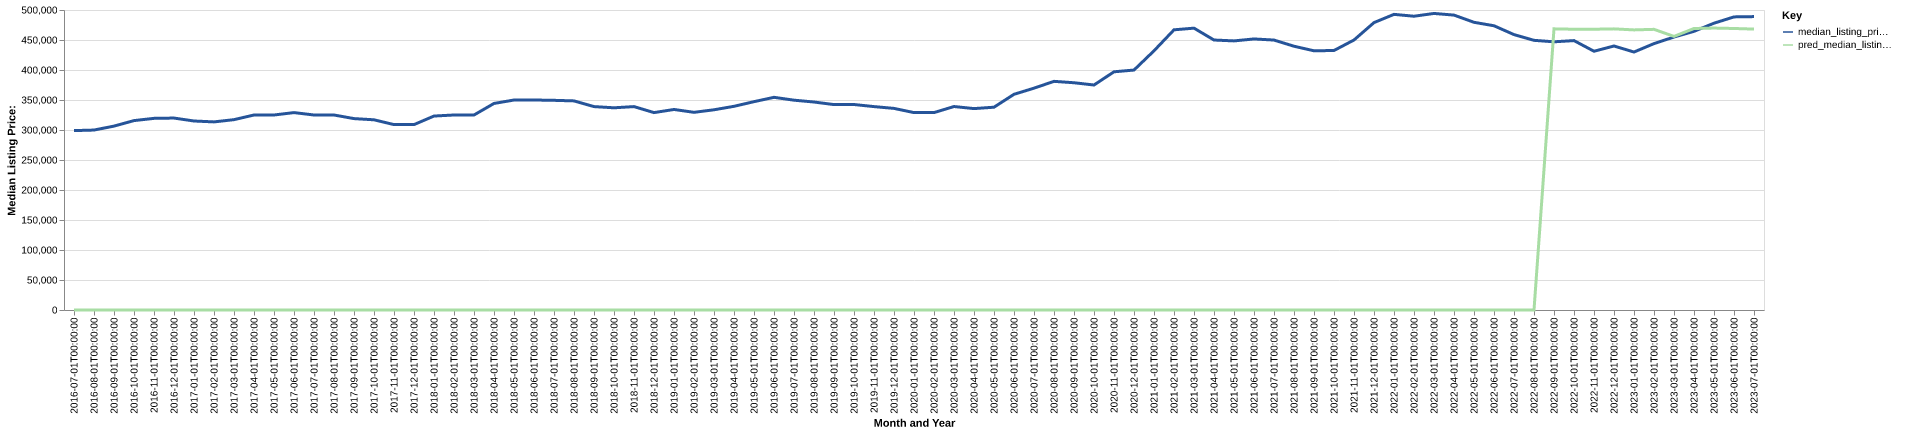

Source data for this figure (header and first rows):
date, time_idx, median_listing_price, thirty_year_interest_rate_five, month, county_name, active_listing_count, median_days_on_market, pred_median_listing_price, month_year
2016-07-01, 0, 299000, 3.72, 7, Sonora, CA, 556.0, 67.0, 0, Jul-2016
2016-08-01, 1, 299900, 3.73, 8, Sonora, CA, 553.0, 75.0, 0, Aug-2016
2016-09-01, 2, 306500, 3.66, 9, Sonora, CA, 525.0, 80.0, 0, Sep-2016
2016-10-01, 3, 315667, 3.64, 10, Sonora, CA, 487.0, 89.0, 0, Oct-2016
2016-11-01, 4, 319400, 3.66, 11, Sonora, CA, 467.0, 94.0, 0, Nov-2016
2016-12-01, 5, 319900, 3.48, 12, Sonora, CA, 398.0, 106.0, 0, Dec-2016
2017-01-01, 6, 315000, 3.45, 1, Sonora, CA, 343.0, 109.0, 0, Jan-2017
2017-02-01, 7, 313498, 3.5, 2, Sonora, CA, 297.0, 109.0, 0, Feb-2017
2017-03-01, 8, 317250, 3.52, 3, Sonora, CA, 293.0, 82.0, 0, Mar-2017
2017-04-01, 9, 325000, 4.03, 4, Sonora, CA, 367.0, 47.0, 0, Apr-2017
2017-05-01, 10, 325000, 4.32, 5, Sonora, CA, 414.0, 47.0, 0, May-2017
2017-06-01, 11, 329000, 4.2, 6, Sonora, CA, 456.0, 46.0, 0, Jun-2017
2017-07-01, 12, 325000, 4.19, 7, Sonora, CA, 516.0, 53.0, 0, Jul-2017
2017-08-01, 13, 325000, 4.3, 8, Sonora, CA, 522.0, 65.0, 0, Aug-2017
2017-09-01, 14, 319000, 4.1, 9, Sonora, CA, 496.0, 77.0, 0, Sep-2017
2017-10-01, 15, 317000, 4.05, 10, Sonora, CA, 460.0, 82.0, 0, Oct-2017
2017-11-01, 16, 309000, 3.94, 11, Sonora, CA, 415.0, 87.0, 0, Nov-2017
2017-12-01, 17, 309000, 4.03, 12, Sonora, CA, 355.0, 95.0, 0, Dec-2017
2018-01-01, 18, 323250, 3.93, 1, Sonora, CA, 313.0, 100.0, 0, Jan-2018
2018-02-01, 19, 325000, 3.83, 2, Sonora, CA, 296.0, 91.0, 0, Feb-2018
2018-03-01, 20, 325000, 3.94, 3, Sonora, CA, 311.0, 62.0, 0, Mar-2018
2018-04-01, 21, 344250, 3.95, 4, Sonora, CA, 326.0, 54.0, 0, Apr-2018
2018-05-01, 22, 349950, 3.99, 5, Sonora, CA, 361.0, 58.0, 0, May-2018
2018-06-01, 23, 350000, 4.15, 6, Sonora, CA, 415.0, 53.0, 0, Jun-2018
2018-07-01, 24, 349450, 4.4, 7, Sonora, CA, 496.0, 55.0, 0, Jul-2018
2018-08-01, 25, 348500, 4.46, 8, Sonora, CA, 521.0, 62.0, 0, Aug-2018
2018-09-01, 26, 339000, 4.58, 9, Sonora, CA, 529.0, 75.0, 0, Sep-2018
2018-10-01, 27, 337000, 4.66, 10, Sonora, CA, 505.0, 88.0, 0, Oct-2018
2018-11-01, 28, 339000, 4.62, 11, Sonora, CA, 466.0, 88.0, 0, Nov-2018
2018-12-01, 29, 329000, 4.54, 12, Sonora, CA, 425.0, 95.0, 0, Dec-2018
2019-01-01, 30, 334200, 4.6, 1, Sonora, CA, 342.0, 102.0, 0, Jan-2019
2019-02-01, 31, 329450, 4.72, 2, Sonora, CA, 331.0, 112.0, 0, Feb-2019
2019-03-01, 32, 333693, 4.9, 3, Sonora, CA, 348.0, 90.0, 0, Mar-2019
2019-04-01, 33, 339475, 4.94, 4, Sonora, CA, 397.0, 55.0, 0, Apr-2019
2019-05-01, 34, 347225, 4.75, 5, Sonora, CA, 475.0, 45.0, 0, May-2019
2019-06-01, 35, 354450, 4.51, 6, Sonora, CA, 547.0, 57.0, 0, Jun-2019
2019-07-01, 36, 349700, 4.41, 7, Sonora, CA, 614.0, 63.0, 0, Jul-2019
2019-08-01, 37, 346636, 4.41, 8, Sonora, CA, 630.0, 73.0, 0, Aug-2019
2019-09-01, 38, 342341, 4.2, 9, Sonora, CA, 625.0, 82.0, 0, Sep-2019
2019-10-01, 39, 342477, 4.14, 10, Sonora, CA, 611.0, 91.0, 0, Oct-2019
2019-11-01, 40, 339000, 3.84, 11, Sonora, CA, 554.0, 101.0, 0, Nov-2019
2019-12-01, 41, 336000, 3.81, 12, Sonora, CA, 474.0, 113.0, 0, Dec-2019
2020-01-01, 42, 329000, 3.75, 1, Sonora, CA, 363.0, 122.0, 0, Jan-2020
2020-02-01, 43, 329000, 3.73, 2, Sonora, CA, 349.0, 123.0, 0, Feb-2020
2020-03-01, 44, 339125, 3.78, 3, Sonora, CA, 366.0, 88.0, 0, Mar-2020
2020-04-01, 45, 335675, 3.75, 4, Sonora, CA, 352.0, 84.0, 0, Apr-2020
2020-05-01, 46, 338000, 3.74, 5, Sonora, CA, 353.0, 85.0, 0, May-2020
2020-06-01, 47, 359488, 3.72, 6, Sonora, CA, 339.0, 62.0, 0, Jun-2020
2020-07-01, 48, 369713, 3.49, 7, Sonora, CA, 320.0, 59.0, 0, Jul-2020
2020-08-01, 49, 381100, 3.65, 8, Sonora, CA, 252.0, 58.0, 0, Aug-2020
2020-09-01, 50, 378750, 3.33, 9, Sonora, CA, 242.0, 46.0, 0, Sep-2020
2020-10-01, 51, 375000, 3.28, 10, Sonora, CA, 248.0, 51.0, 0, Oct-2020
2020-11-01, 52, 397000, 3.21, 11, Sonora, CA, 219.0, 64.0, 0, Nov-2020
2020-12-01, 53, 399925, 3.07, 12, Sonora, CA, 191.0, 74.0, 0, Dec-2020
2021-01-01, 54, 432000, 2.99, 1, Sonora, CA, 163.0, 78.0, 0, Jan-2021
2021-02-01, 55, 466975, 2.93, 2, Sonora, CA, 129.0, 88.0, 0, Feb-2021
2021-03-01, 56, 469750, 2.88, 3, Sonora, CA, 130.0, 48.0, 0, Mar-2021
2021-04-01, 57, 449971, 2.84, 4, Sonora, CA, 158.0, 32.0, 0, Apr-2021
2021-05-01, 58, 448500, 2.71, 5, Sonora, CA, 177.0, 36.0, 0, May-2021
2021-06-01, 59, 451750, 2.79, 6, Sonora, CA, 196.0, 40.0, 0, Jun-2021
... 25 more rows
